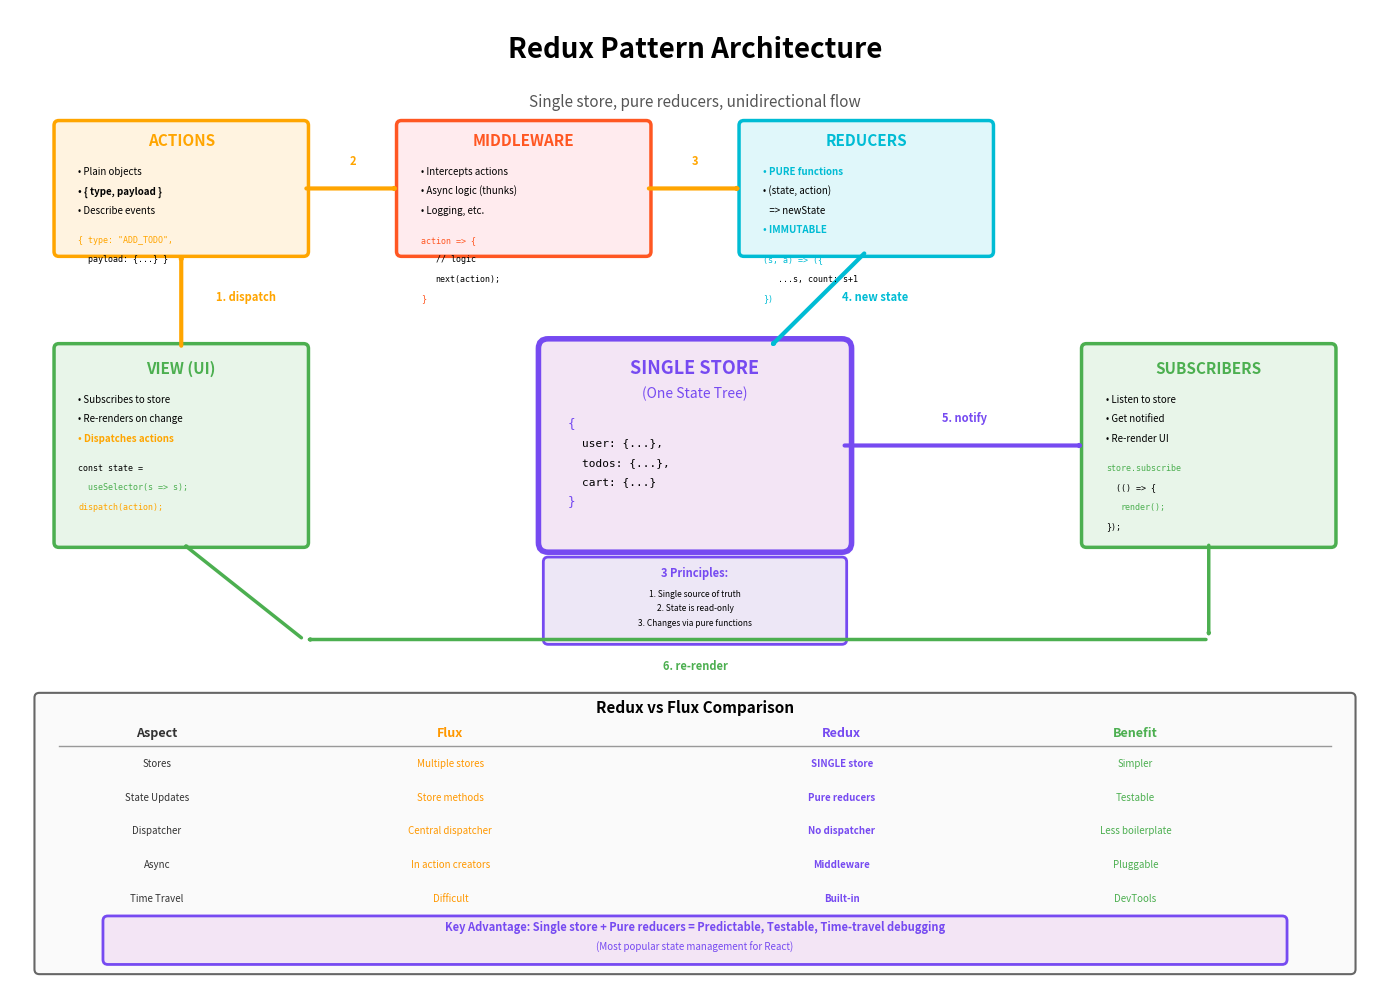

Reproduce this figure in Python. (Note: this script raises an exception after producing the figure.)
import matplotlib.pyplot as plt
import matplotlib.patches as mpatches
from matplotlib.patches import FancyBboxPatch, FancyArrowPatch, Circle, Rectangle
import numpy as np

# Create figure and axis
fig, ax = plt.subplots(1, 1, figsize=(14, 10))
ax.set_xlim(0, 14)
ax.set_ylim(0, 10)
ax.axis('off')

# Title
ax.text(7, 9.5, 'Redux Pattern Architecture', 
        fontsize=20, weight='bold', ha='center')
ax.text(7, 9.0, 'Single store, pure reducers, unidirectional flow',
        fontsize=11, ha='center', style='italic', color='#555')

# Color scheme
color_store = '#764AF1'  # Purple (single store)
color_action = '#FFA500'
color_reducer = '#00BCD4'
color_view = '#4CAF50'
color_middleware = '#FF5722'

# ===== CENTRAL STORE (SINGLE SOURCE OF TRUTH) =====
store_box = FancyBboxPatch((5.5, 4.5), 3.0, 2.0,
                          boxstyle="round,pad=0.1", 
                          edgecolor='#764AF1', facecolor='#F3E5F5',
                          linewidth=4)
ax.add_patch(store_box)
ax.text(7, 6.25, 'SINGLE STORE', fontsize=13, ha='center', weight='bold', color='#764AF1')
ax.text(7, 6.0, '(One State Tree)', fontsize=10, ha='center', style='italic', color='#764AF1')

ax.text(5.7, 5.7, '{', fontsize=9, ha='left', family='monospace', color='#764AF1')
ax.text(5.85, 5.5, 'user: {...},', fontsize=8, ha='left', family='monospace')
ax.text(5.85, 5.3, 'todos: {...},', fontsize=8, ha='left', family='monospace')
ax.text(5.85, 5.1, 'cart: {...}', fontsize=8, ha='left', family='monospace')
ax.text(5.7, 4.9, '}', fontsize=9, ha='left', family='monospace', color='#764AF1')

# Three principles
principles_box = FancyBboxPatch((5.5, 3.5), 3.0, 0.8,
                               boxstyle="round,pad=0.05", 
                               edgecolor='#764AF1', facecolor='#EDE7F6',
                               linewidth=2)
ax.add_patch(principles_box)
ax.text(7, 4.15, '3 Principles:', fontsize=8, ha='center', weight='bold', color='#764AF1')
ax.text(7, 3.95, '1. Single source of truth', fontsize=6, ha='center')
ax.text(7, 3.80, '2. State is read-only', fontsize=6, ha='center')
ax.text(7, 3.65, '3. Changes via pure functions', fontsize=6, ha='center')

# ===== VIEW =====
view_box = FancyBboxPatch((0.5, 4.5), 2.5, 2.0,
                         boxstyle="round,pad=0.05", 
                         edgecolor='#4CAF50', facecolor='#E8F5E9',
                         linewidth=2.5)
ax.add_patch(view_box)
ax.text(1.75, 6.25, 'VIEW (UI)', fontsize=11, ha='center', weight='bold', color='#4CAF50')

ax.text(0.7, 5.95, '• Subscribes to store', fontsize=7, ha='left')
ax.text(0.7, 5.75, '• Re-renders on change', fontsize=7, ha='left')
ax.text(0.7, 5.55, '• Dispatches actions', fontsize=7, ha='left', weight='bold', color=color_action)

ax.text(0.7, 5.25, 'const state = ', fontsize=6, ha='left', family='monospace')
ax.text(0.7, 5.05, '  useSelector(s => s);', fontsize=6, ha='left', family='monospace', color='#4CAF50')
ax.text(0.7, 4.85, 'dispatch(action);', fontsize=6, ha='left', family='monospace', color=color_action)

# ===== ACTIONS =====
action_box = FancyBboxPatch((0.5, 7.5), 2.5, 1.3,
                           boxstyle="round,pad=0.05", 
                           edgecolor='#FFA500', facecolor='#FFF3E0',
                           linewidth=2.5)
ax.add_patch(action_box)
ax.text(1.75, 8.6, 'ACTIONS', fontsize=11, ha='center', weight='bold', color='#FFA500')

ax.text(0.7, 8.3, '• Plain objects', fontsize=7, ha='left')
ax.text(0.7, 8.1, '• { type, payload }', fontsize=7, ha='left', weight='bold')
ax.text(0.7, 7.9, '• Describe events', fontsize=7, ha='left')

ax.text(0.7, 7.6, '{ type: "ADD_TODO",', fontsize=6, ha='left', family='monospace', color='#FFA500')
ax.text(0.8, 7.4, 'payload: {...} }', fontsize=6, ha='left', family='monospace')

# ===== MIDDLEWARE =====
middleware_box = FancyBboxPatch((4.0, 7.5), 2.5, 1.3,
                               boxstyle="round,pad=0.05", 
                               edgecolor='#FF5722', facecolor='#FFEBEE',
                               linewidth=2.5)
ax.add_patch(middleware_box)
ax.text(5.25, 8.6, 'MIDDLEWARE', fontsize=11, ha='center', weight='bold', color='#FF5722')

ax.text(4.2, 8.3, '• Intercepts actions', fontsize=7, ha='left')
ax.text(4.2, 8.1, '• Async logic (thunks)', fontsize=7, ha='left')
ax.text(4.2, 7.9, '• Logging, etc.', fontsize=7, ha='left')

ax.text(4.2, 7.6, 'action => {', fontsize=6, ha='left', family='monospace', color='#FF5722')
ax.text(4.35, 7.4, '// logic', fontsize=6, ha='left', family='monospace')
ax.text(4.35, 7.2, 'next(action);', fontsize=6, ha='left', family='monospace')
ax.text(4.2, 7.0, '}', fontsize=6, ha='left', family='monospace', color='#FF5722')

# ===== REDUCERS =====
reducer_box = FancyBboxPatch((7.5, 7.5), 2.5, 1.3,
                            boxstyle="round,pad=0.05", 
                            edgecolor='#00BCD4', facecolor='#E0F7FA',
                            linewidth=2.5)
ax.add_patch(reducer_box)
ax.text(8.75, 8.6, 'REDUCERS', fontsize=11, ha='center', weight='bold', color='#00BCD4')

ax.text(7.7, 8.3, '• PURE functions', fontsize=7, ha='left', weight='bold', color='#00BCD4')
ax.text(7.7, 8.1, '• (state, action)', fontsize=7, ha='left')
ax.text(7.7, 7.9, '   => newState', fontsize=7, ha='left')
ax.text(7.7, 7.7, '• IMMUTABLE', fontsize=7, ha='left', weight='bold', color='#00BCD4')

ax.text(7.7, 7.4, '(s, a) => ({', fontsize=6, ha='left', family='monospace', color='#00BCD4')
ax.text(7.85, 7.2, '...s, count: s+1', fontsize=6, ha='left', family='monospace')
ax.text(7.7, 7.0, '})', fontsize=6, ha='left', family='monospace', color='#00BCD4')

# ===== SUBSCRIBERS =====
sub_box = FancyBboxPatch((11, 4.5), 2.5, 2.0,
                        boxstyle="round,pad=0.05", 
                        edgecolor='#4CAF50', facecolor='#E8F5E9',
                        linewidth=2.5)
ax.add_patch(sub_box)
ax.text(12.25, 6.25, 'SUBSCRIBERS', fontsize=11, ha='center', weight='bold', color='#4CAF50')

ax.text(11.2, 5.95, '• Listen to store', fontsize=7, ha='left')
ax.text(11.2, 5.75, '• Get notified', fontsize=7, ha='left')
ax.text(11.2, 5.55, '• Re-render UI', fontsize=7, ha='left')

ax.text(11.2, 5.25, 'store.subscribe', fontsize=6, ha='left', family='monospace', color='#4CAF50')
ax.text(11.2, 5.05, '  (() => {', fontsize=6, ha='left', family='monospace')
ax.text(11.35, 4.85, 'render();', fontsize=6, ha='left', family='monospace', color='#4CAF50')
ax.text(11.2, 4.65, '});', fontsize=6, ha='left', family='monospace')

# ===== DATA FLOW ARROWS =====

# 1. View → Action
arrow1 = FancyArrowPatch((1.75, 6.5), (1.75, 7.5),
                        arrowstyle='->,head_width=0.4,head_length=0.6',
                        color=color_action, linewidth=3)
ax.add_patch(arrow1)
ax.text(2.1, 7.0, '1. dispatch', fontsize=8, ha='left', weight='bold', color=color_action)

# 2. Action → Middleware
arrow2 = FancyArrowPatch((3.0, 8.15), (4.0, 8.15),
                        arrowstyle='->,head_width=0.4,head_length=0.6',
                        color=color_action, linewidth=3)
ax.add_patch(arrow2)
ax.text(3.5, 8.4, '2', fontsize=8, ha='center', weight='bold', color=color_action)

# 3. Middleware → Reducer
arrow3 = FancyArrowPatch((6.5, 8.15), (7.5, 8.15),
                        arrowstyle='->,head_width=0.4,head_length=0.6',
                        color=color_action, linewidth=3)
ax.add_patch(arrow3)
ax.text(7.0, 8.4, '3', fontsize=8, ha='center', weight='bold', color=color_action)

# 4. Reducer → Store
arrow4 = FancyArrowPatch((8.75, 7.5), (7.75, 6.5),
                        arrowstyle='->,head_width=0.4,head_length=0.6',
                        color=color_reducer, linewidth=3)
ax.add_patch(arrow4)
ax.text(8.5, 7.0, '4. new state', fontsize=8, ha='left', weight='bold', color=color_reducer)

# 5. Store → Subscribers
arrow5 = FancyArrowPatch((8.5, 5.5), (11.0, 5.5),
                        arrowstyle='->,head_width=0.4,head_length=0.6',
                        color='#764AF1', linewidth=3)
ax.add_patch(arrow5)
ax.text(9.75, 5.75, '5. notify', fontsize=8, ha='center', weight='bold', color='#764AF1')

# 6. Subscribers → View (re-render)
arrow6 = FancyArrowPatch((12.25, 4.5), (12.25, 3.5),
                        arrowstyle='->,head_width=0.4,head_length=0.6',
                        color='#4CAF50', linewidth=2.5)
ax.add_patch(arrow6)
arrow6b = FancyArrowPatch((12.25, 3.5), (3.0, 3.5),
                         arrowstyle='->,head_width=0.4,head_length=0.6',
                         color='#4CAF50', linewidth=2.5)
ax.add_patch(arrow6b)
arrow6c = FancyArrowPatch((3.0, 3.5), (1.75, 4.5),
                         arrowstyle='->,head_width=0.4,head_length=0.6',
                         color='#4CAF50', linewidth=2.5)
ax.add_patch(arrow6c)
ax.text(7.0, 3.2, '6. re-render', fontsize=8, ha='center', weight='bold', color='#4CAF50')

# ===== COMPARISON TABLE =====
comparison_box = FancyBboxPatch((0.3, 0.1), 13.4, 2.8,
                               boxstyle="round,pad=0.05", 
                               edgecolor='#666', facecolor='#FAFAFA',
                               linewidth=1.5)
ax.add_patch(comparison_box)
ax.text(7, 2.75, 'Redux vs Flux Comparison', fontsize=11, ha='center', weight='bold')

# Table headers
ax.text(1.5, 2.5, 'Aspect', fontsize=9, ha='center', weight='bold', color='#333')
ax.text(4.5, 2.5, 'Flux', fontsize=9, ha='center', weight='bold', color='#FF9800')
ax.text(8.5, 2.5, 'Redux', fontsize=9, ha='center', weight='bold', color='#764AF1')
ax.text(11.5, 2.5, 'Benefit', fontsize=9, ha='center', weight='bold', color='#4CAF50')

# Divider
ax.plot([0.5, 13.5], [2.4, 2.4], color='#999', linewidth=1)

# Table rows
rows = [
    ('Stores', 'Multiple stores', 'SINGLE store', 'Simpler'),
    ('State Updates', 'Store methods', 'Pure reducers', 'Testable'),
    ('Dispatcher', 'Central dispatcher', 'No dispatcher', 'Less boilerplate'),
    ('Async', 'In action creators', 'Middleware', 'Pluggable'),
    ('Time Travel', 'Difficult', 'Built-in', 'DevTools')
]

y_pos = 2.2
for label, flux, redux, benefit in rows:
    ax.text(1.5, y_pos, label, fontsize=7, ha='center', color='#333')
    ax.text(4.5, y_pos, flux, fontsize=7, ha='center', color='#FF9800')
    ax.text(8.5, y_pos, redux, fontsize=7, ha='center', color='#764AF1', weight='bold')
    ax.text(11.5, y_pos, benefit, fontsize=7, ha='center', color='#4CAF50')
    y_pos -= 0.35

# Key advantage
key_box = FancyBboxPatch((1.0, 0.2), 12.0, 0.4,
                        boxstyle="round,pad=0.05", 
                        edgecolor='#764AF1', facecolor='#F3E5F5',
                        linewidth=2)
ax.add_patch(key_box)
ax.text(7, 0.5, 'Key Advantage: Single store + Pure reducers = Predictable, Testable, Time-travel debugging', 
       fontsize=8, ha='center', weight='bold', color='#764AF1')
ax.text(7, 0.3, '(Most popular state management for React)', 
       fontsize=7, ha='center', style='italic', color='#764AF1')

plt.tight_layout()
plt.savefig('docs/images/redux_pattern.png', dpi=300, bbox_inches='tight', facecolor='white')
print("✓ Redux Pattern diagram generated: docs/images/redux_pattern.png")

